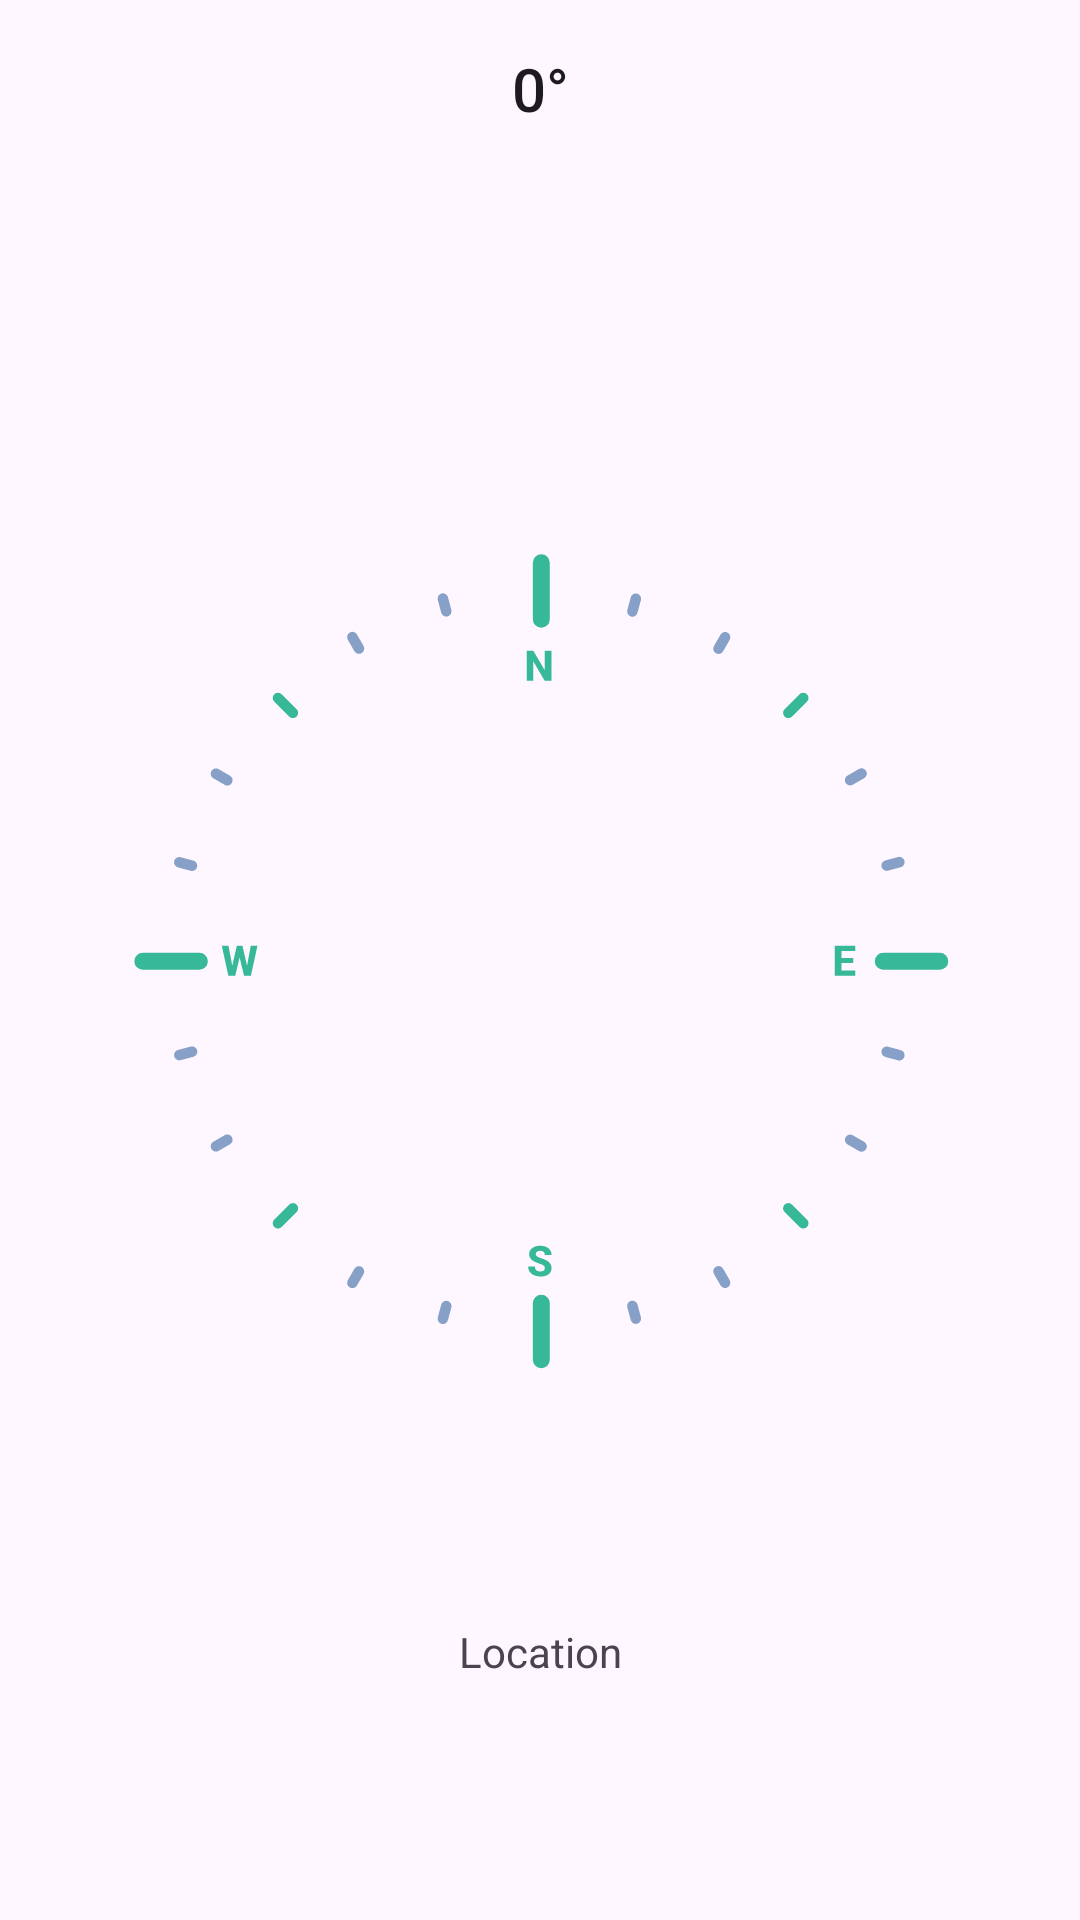

Layout XML and referenced resources for this Android screen:
<!-- AndroidManifest.xml: application theme Theme.QuranAPI -->
<!-- res/layout/fragment_qibla.xml -->
<?xml version="1.0" encoding="utf-8"?>
<androidx.constraintlayout.widget.ConstraintLayout xmlns:android="http://schemas.android.com/apk/res/android"
    xmlns:app="http://schemas.android.com/apk/res-auto"
    xmlns:tools="http://schemas.android.com/tools"
    android:layout_width="match_parent"
    android:layout_height="match_parent">

    <TextView
        android:id="@+id/tvDirection"
        android:layout_width="wrap_content"
        android:layout_height="wrap_content"
        android:layout_marginTop="16dp"
        android:textAppearance="@style/TextAppearance.AppCompat.Title"
        android:text="0°"
        app:layout_constraintEnd_toEndOf="parent"
        app:layout_constraintStart_toStartOf="parent"
        app:layout_constraintTop_toTopOf="parent" />

    <ImageView
        android:id="@+id/ivCompass"
        android:layout_width="wrap_content"
        android:layout_height="wrap_content"
        app:layout_constraintBottom_toBottomOf="parent"
        app:layout_constraintEnd_toEndOf="parent"
        app:layout_constraintStart_toStartOf="parent"
        app:layout_constraintTop_toTopOf="parent"
        app:srcCompat="@drawable/ic_compass_direction" />

    <ImageView
        android:id="@+id/ivNeedle"
        android:layout_width="wrap_content"
        android:layout_height="wrap_content"
        app:layout_constraintBottom_toBottomOf="@+id/ivCompass"
        app:layout_constraintEnd_toEndOf="@+id/ivCompass"
        app:layout_constraintStart_toStartOf="@+id/ivCompass"
        app:layout_constraintTop_toTopOf="@+id/ivCompass"
        app:srcCompat="@drawable/ic_qibla_needle" />

    <TextView
        android:id="@+id/tvLocation"
        android:layout_width="wrap_content"
        android:layout_height="wrap_content"
        android:layout_marginTop="16dp"
        android:text="Location"
        app:layout_constraintEnd_toEndOf="parent"
        app:layout_constraintStart_toStartOf="parent"
        app:layout_constraintTop_toBottomOf="@+id/ivCompass" />

</androidx.constraintlayout.widget.ConstraintLayout>
<!-- resources referenced by this layout -->
<resources>
  <!-- drawable ic_compass_direction: vector/xml drawable (drawable, 8742 chars, omitted) -->
  <style name="Theme.QuranAPI" parent="Base.Theme.QuranAPI" />
  <style name="Base.Theme.QuranAPI" parent="Theme.Material3.DayNight.NoActionBar">
          
          
          <item name="colorPrimary">@color/green</item>
          <item name="colorPrimaryVariant">@color/white</item>
          <item name="colorOnPrimary">@color/white</item>
          
          <item name="colorSecondary">@color/teal_200</item>
          <item name="colorSecondaryVariant">@color/teal_700</item>
          <item name="colorOnSecondary">@color/black</item>
          
          <item name="android:statusBarColor" tools:targetApi="l">?attr/colorPrimaryVariant</item>
      </style>
  <color name="green">#A7D397</color>
  <color name="white">#FFFFFFFF</color>
  <color name="teal_200">#FF03DAC5</color>
  <color name="teal_700">#FF018786</color>
  <color name="black">#FF000000</color>
</resources>
